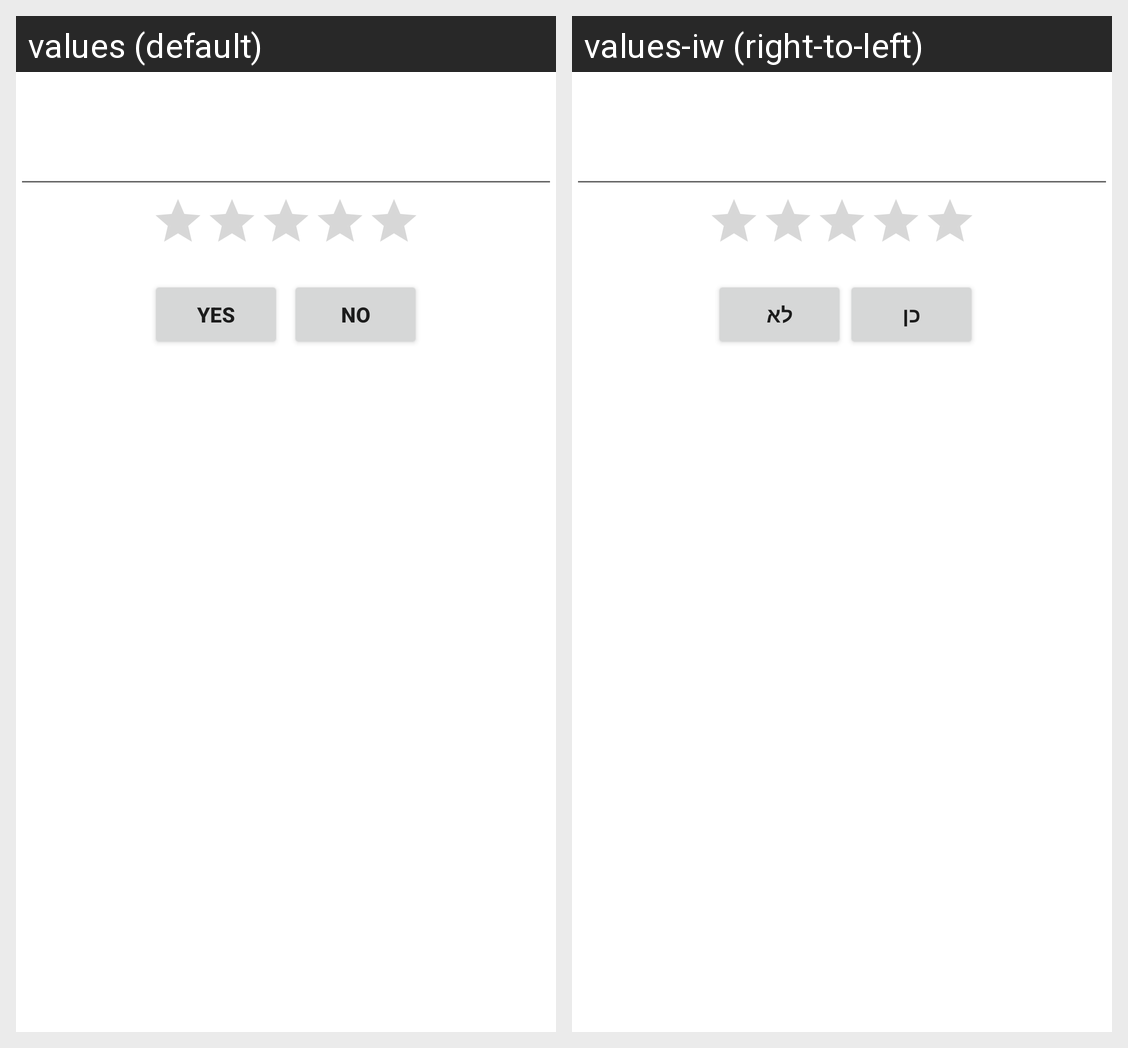

The same Android screen rendered under two of its app's locales, left to right. List the strings drawn on it with the default value and each locale's translation.
Android screen res/layout/custom_dialog.xml rendered under 2 locales, left to right: values (default), values-iw (right-to-left). Device: Nexus 5 (rendered at 1080×1920; each locale shown at half size, 540×960, under a caption strip naming it); theme Theme.Trather.
Strings drawn on this screen, with the default value and each locale's value (text and hints the layout hard-codes, and strings that could not be matched under every locale, appear in the picture but are not listed):

yes
  values: Yes
  values-iw: כן

no
  values: No
  values-iw: לא
